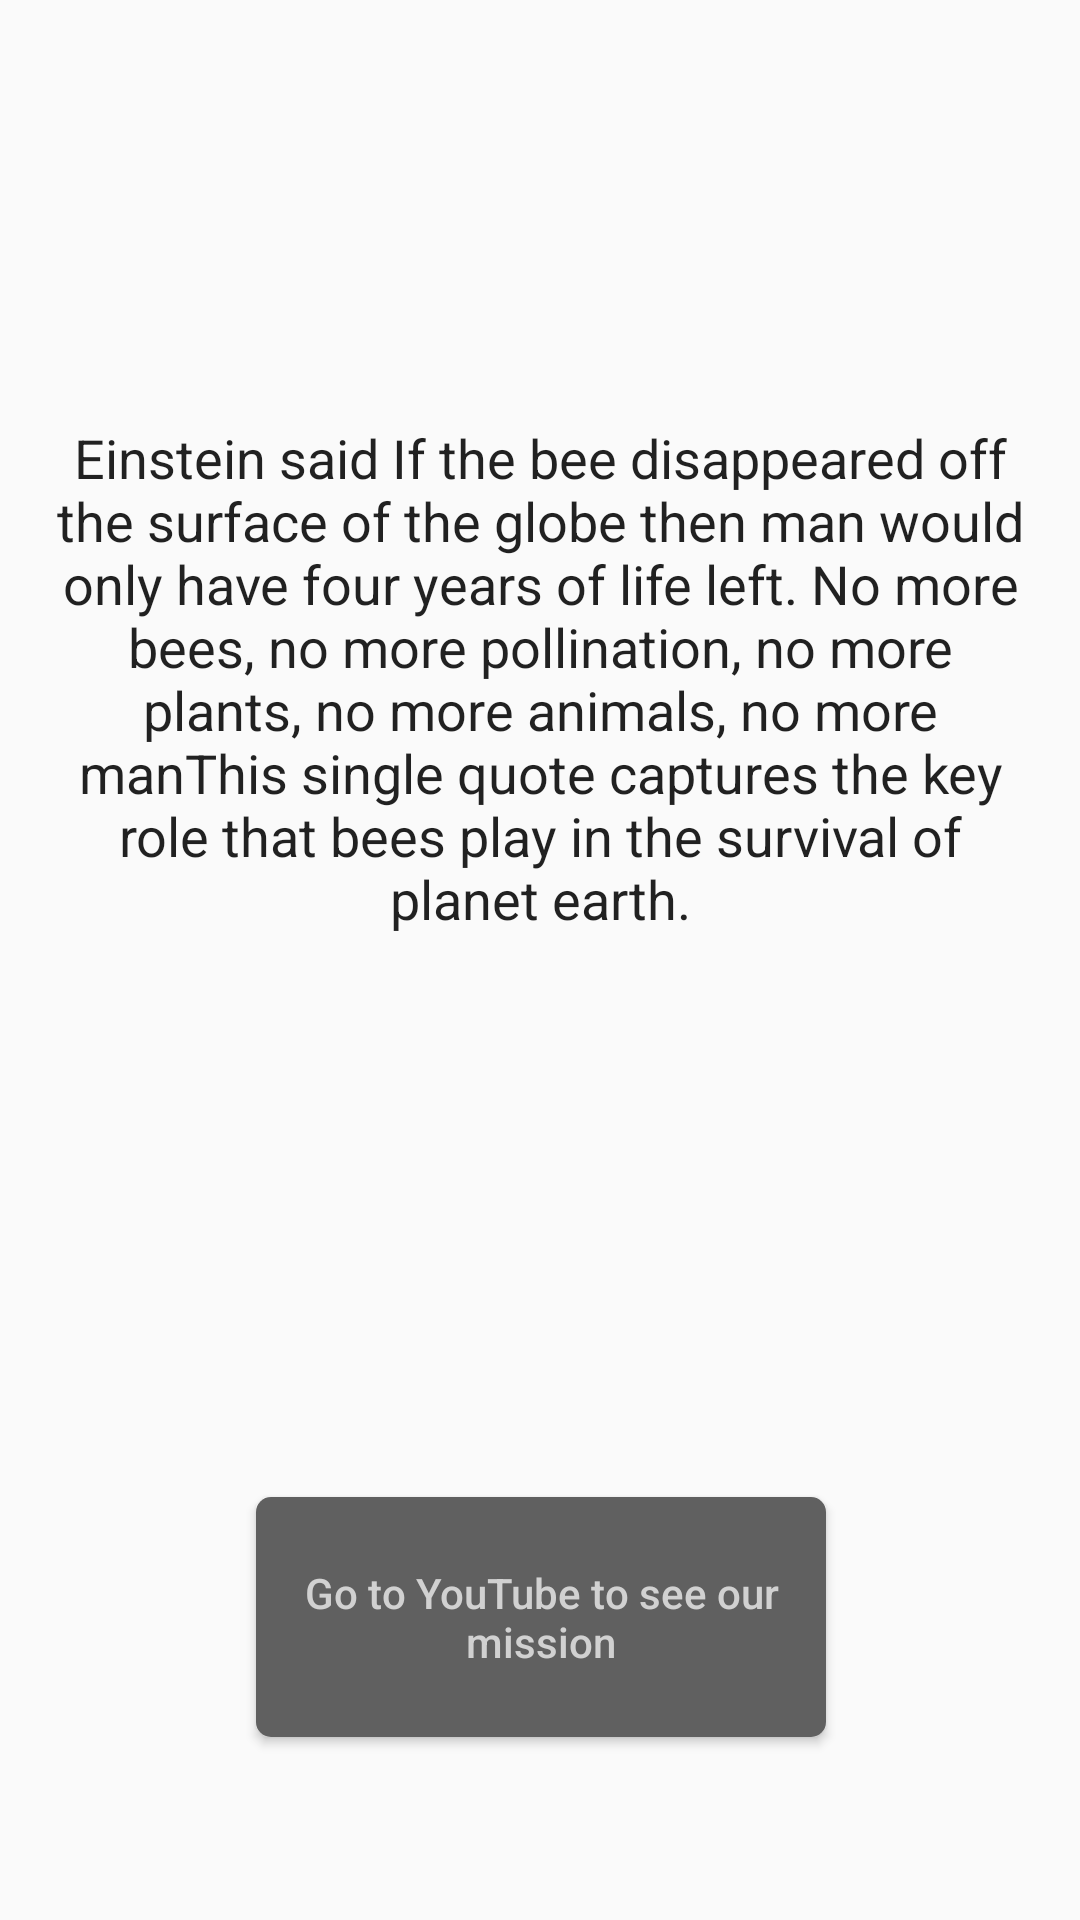

Reconstruct the res/layout file that produces this screen, plus the resources it refers to.
<!-- AndroidManifest.xml: application theme AppTheme -->
<!-- res/layout/fragment_menu_aboutus.xml -->
<?xml version="1.0" encoding="utf-8"?>
<android.support.constraint.ConstraintLayout xmlns:android="http://schemas.android.com/apk/res/android"
    android:layout_width="match_parent"
    android:layout_height="match_parent"
    xmlns:app="http://schemas.android.com/apk/res-auto">

    <android.support.v7.widget.AppCompatButton
        android:id="@+id/goToYoutube"
        style="@style/Widget.AppCompat.Button"
        android:layout_width="190dp"
        android:layout_height="80dp"
        android:background="@drawable/button_background"

        android:text="@string/go_to_youtube_to_see_our_mission"
        android:textColor="@color/button_text_color"
        android:textAllCaps="false"
        android:textSize="@dimen/default_small_text_size"
        app:layout_constraintBottom_toBottomOf="parent"
        app:layout_constraintHorizontal_bias="0.502"
        app:layout_constraintLeft_toLeftOf="parent"
        app:layout_constraintRight_toRightOf="parent"
        app:layout_constraintTop_toTopOf="parent"
        app:layout_constraintVertical_bias="0.891" />

    <android.support.v7.widget.AppCompatEditText
        android:id="@+id/textView2"
        android:layout_width="330dp"
        android:layout_height="300dp"
        android:layout_marginTop="76dp"
        android:background="@null"
        android:cursorVisible="false"
        android:editable="false"
        android:gravity="center"
        android:scrollbars="vertical"
        android:text="@string/einstein_quote"
        android:textAlignment="center"
        android:textSize="@dimen/deafult_medium_text_size"
        app:layout_constraintLeft_toLeftOf="parent"
        app:layout_constraintRight_toRightOf="parent"
        app:layout_constraintTop_toTopOf="parent" />

</android.support.constraint.ConstraintLayout>
<!-- resources referenced by this layout -->
<resources>
  <color name="button_text_color">#d1d1d1</color>
  <dimen name="deafult_medium_text_size">18sp</dimen>
  <dimen name="default_small_text_size">14sp</dimen>
  <!-- drawable button_background (drawable) -->
  <?xml version="1.0" encoding="utf-8"?>
  <selector xmlns:android="http://schemas.android.com/apk/res/android">
  
      <item>
          <shape android:shape="rectangle">
              <solid android:color="#606060"/>
              <corners android:radius="5dp"/>
          </shape>
  
      </item>
  </selector>
  <string name="einstein_quote">Einstein said If the bee disappeared off the surface
          of the globe then man would only have  four years of life left.
          No more bees, no  more pollination, no more plants, no
          more animals, no more manThis single quote captures the
          key role that bees play in the survival of planet earth.
        </string>
  <string name="go_to_youtube_to_see_our_mission">Go to YouTube to see our mission</string>
  <style name="AppTheme" parent="Theme.AppCompat.Light.NoActionBar">
          
          <item name="colorPrimary">@color/colorPrimary</item>
          <item name="colorPrimaryDark">@color/colorPrimaryDark</item>
          <item name="colorAccent">@color/colorAccent</item>
          <item name="actionBarStyle">@style/MyActionBar</item>
  
      </style>
  <color name="colorPrimary">#f2b210</color>
  <color name="colorPrimaryDark">#f2b210</color>
  <color name="colorAccent">#FF4081</color>
  <style name="MyActionBar" parent="@style/Widget.AppCompat.Light.ActionBar.Solid.Inverse">
          <item name="android:background">@android:color/transparent</item>
          <item name="windowActionBarOverlay">true</item>
          <item name="android:windowActionBarOverlay">true</item>
          
          <item name="background">@android:color/transparent</item>
  
      </style>
</resources>
